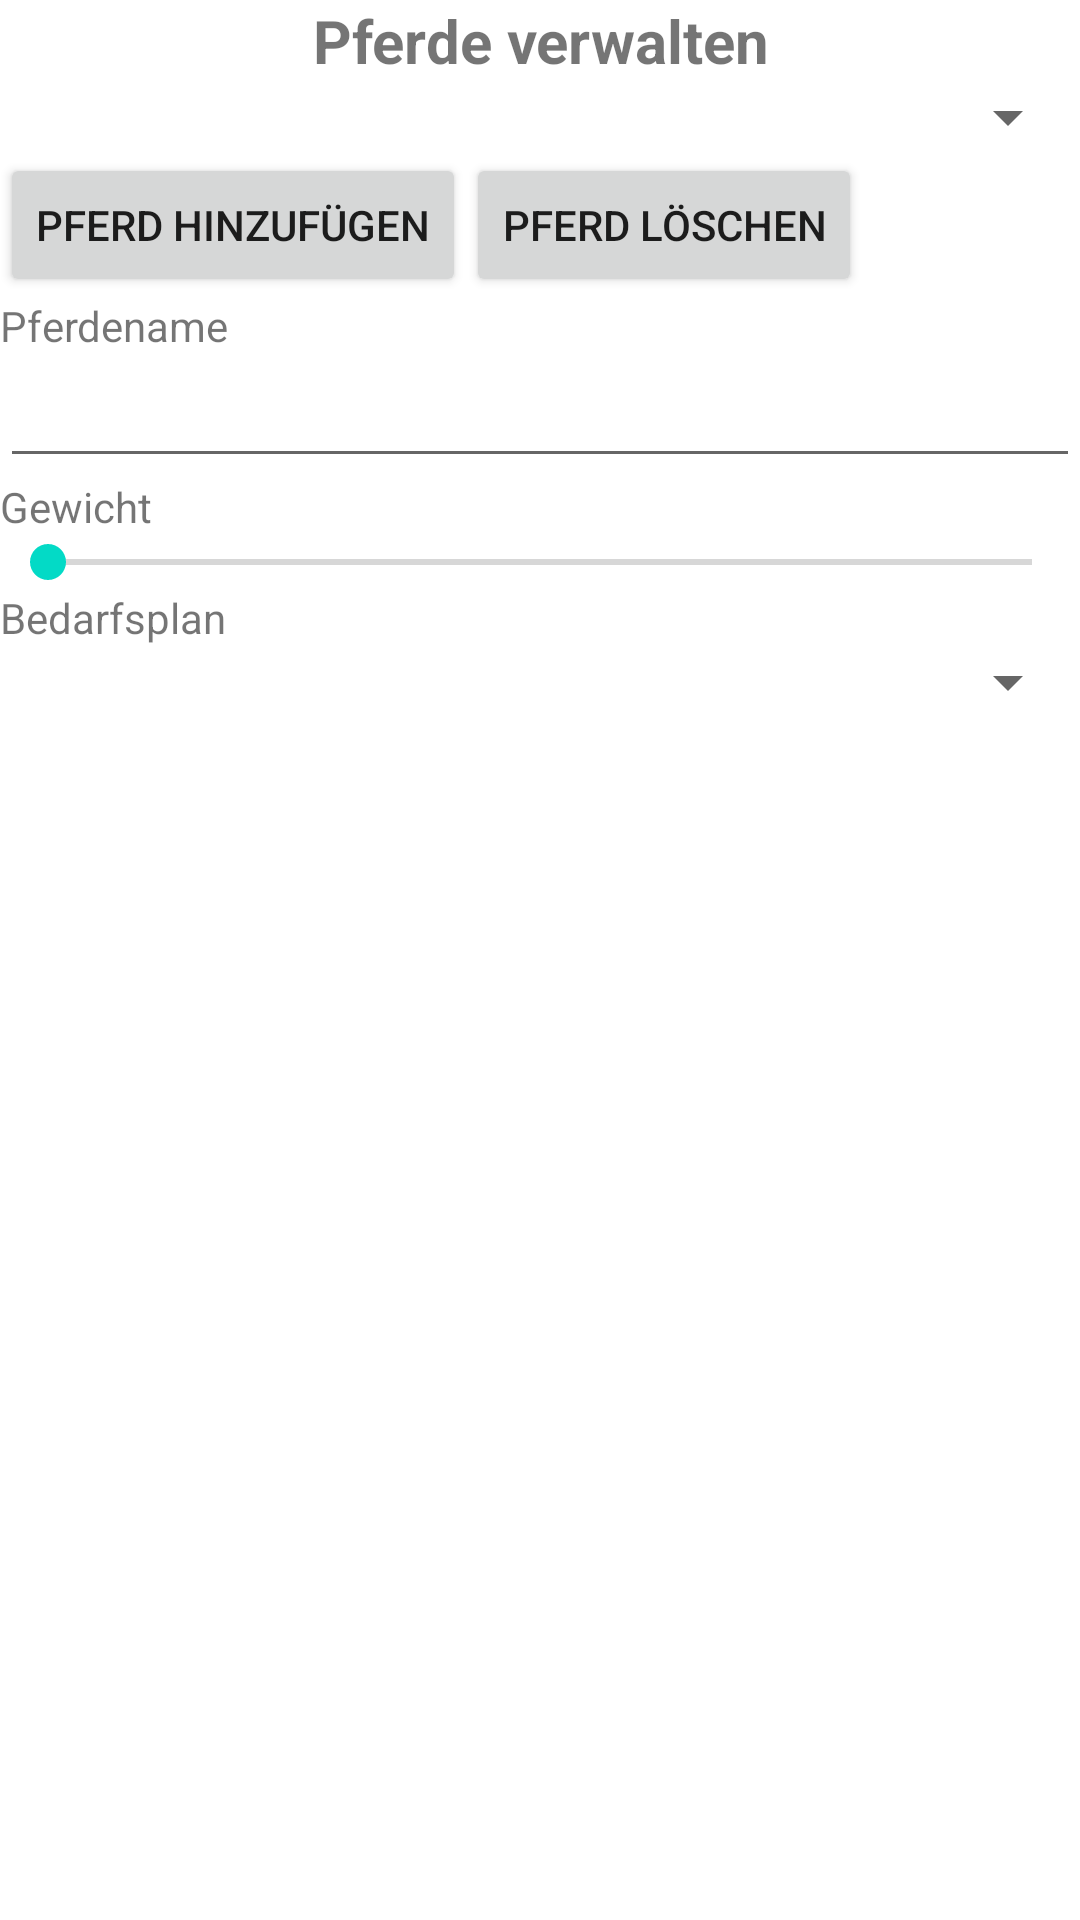

Android layout source for this screen:
<!-- AndroidManifest.xml: fallback theme Theme.MaterialComponents.DayNight.NoActionBar -->
<!-- res/layout/pferdeverwalten.xml -->
<?xml version="1.0" encoding="utf-8"?>
<LinearLayout xmlns:android="http://schemas.android.com/apk/res/android"
    android:orientation="vertical"
    android:layout_width="fill_parent"
    android:layout_height="fill_parent"
    >
    <TextView
    android:layout_width="fill_parent"
    android:layout_height="wrap_content"
    android:text="@string/pferdeverwalten"
    style="@style/PageTitle"
    />
    <Spinner
        android:id="@+id/pferdeSelector"
	android:layout_width="match_parent"
	android:layout_height="wrap_content"
        android:hapticFeedbackEnabled="true"
     
      />
    <LinearLayout xmlns:android="http://schemas.android.com/apk/res/android"
        android:orientation="horizontal"
        android:layout_width="fill_parent"
        android:layout_height="wrap_content"
    >
        <Button
        android:id="@+id/pferdhinzufuegenbutton"
        android:layout_width="wrap_content"
	android:layout_height="wrap_content"
        android:text="@string/pferdhinzufuegen"
            />
        <Button
        android:id="@+id/pferdloeschenbutton"
        android:layout_width="wrap_content"
	android:layout_height="wrap_content"
        android:text="@string/pferdloeschen"
            />
    </LinearLayout>
    <TextView
    android:layout_width="fill_parent"
    android:layout_height="wrap_content"
    android:text="@string/pferdename"
    />
    <EditText
    android:id="@+id/pferdenameedittext"
    android:layout_width="fill_parent"
    android:layout_height="wrap_content"
    android:inputType="text"/>
    <TextView
    android:id="@+id/pferdegewichtanzeige"
    android:layout_width="fill_parent"
    android:layout_height="wrap_content"
    android:text="@string/gewicht"
    />
    <SeekBar
    android:id="@+id/pferdegewicht"
    android:max="600"
    android:layout_width="fill_parent"
    android:layout_height="wrap_content"
    android:imeActionLabel="@string/gewicht"/>
    <TextView
    android:layout_width="fill_parent"
    android:layout_height="wrap_content"
    android:text="@string/bedarfsplan"
    />
    <Spinner
	 android:id="@+id/bedarfsSelector"
	android:layout_width="match_parent"
	android:layout_height="wrap_content"
          android:hapticFeedbackEnabled="true" />
   
</LinearLayout>
<!-- resources referenced by this layout -->
<resources>
  <string name="bedarfsplan">Bedarfsplan</string>
  <string name="gewicht">Gewicht</string>
  <string name="pferdename">Pferdename</string>
  <string name="pferdeverwalten">Pferde verwalten</string>
  <string name="pferdhinzufuegen">Pferd hinzufügen</string>
  <string name="pferdloeschen">Pferd löschen</string>
  <style name="PageTitle">
          <item name="android:textSize">20sp</item>
          <item name="android:gravity">center_horizontal</item>
          <item name="android:textStyle">bold</item>
      </style>
</resources>
